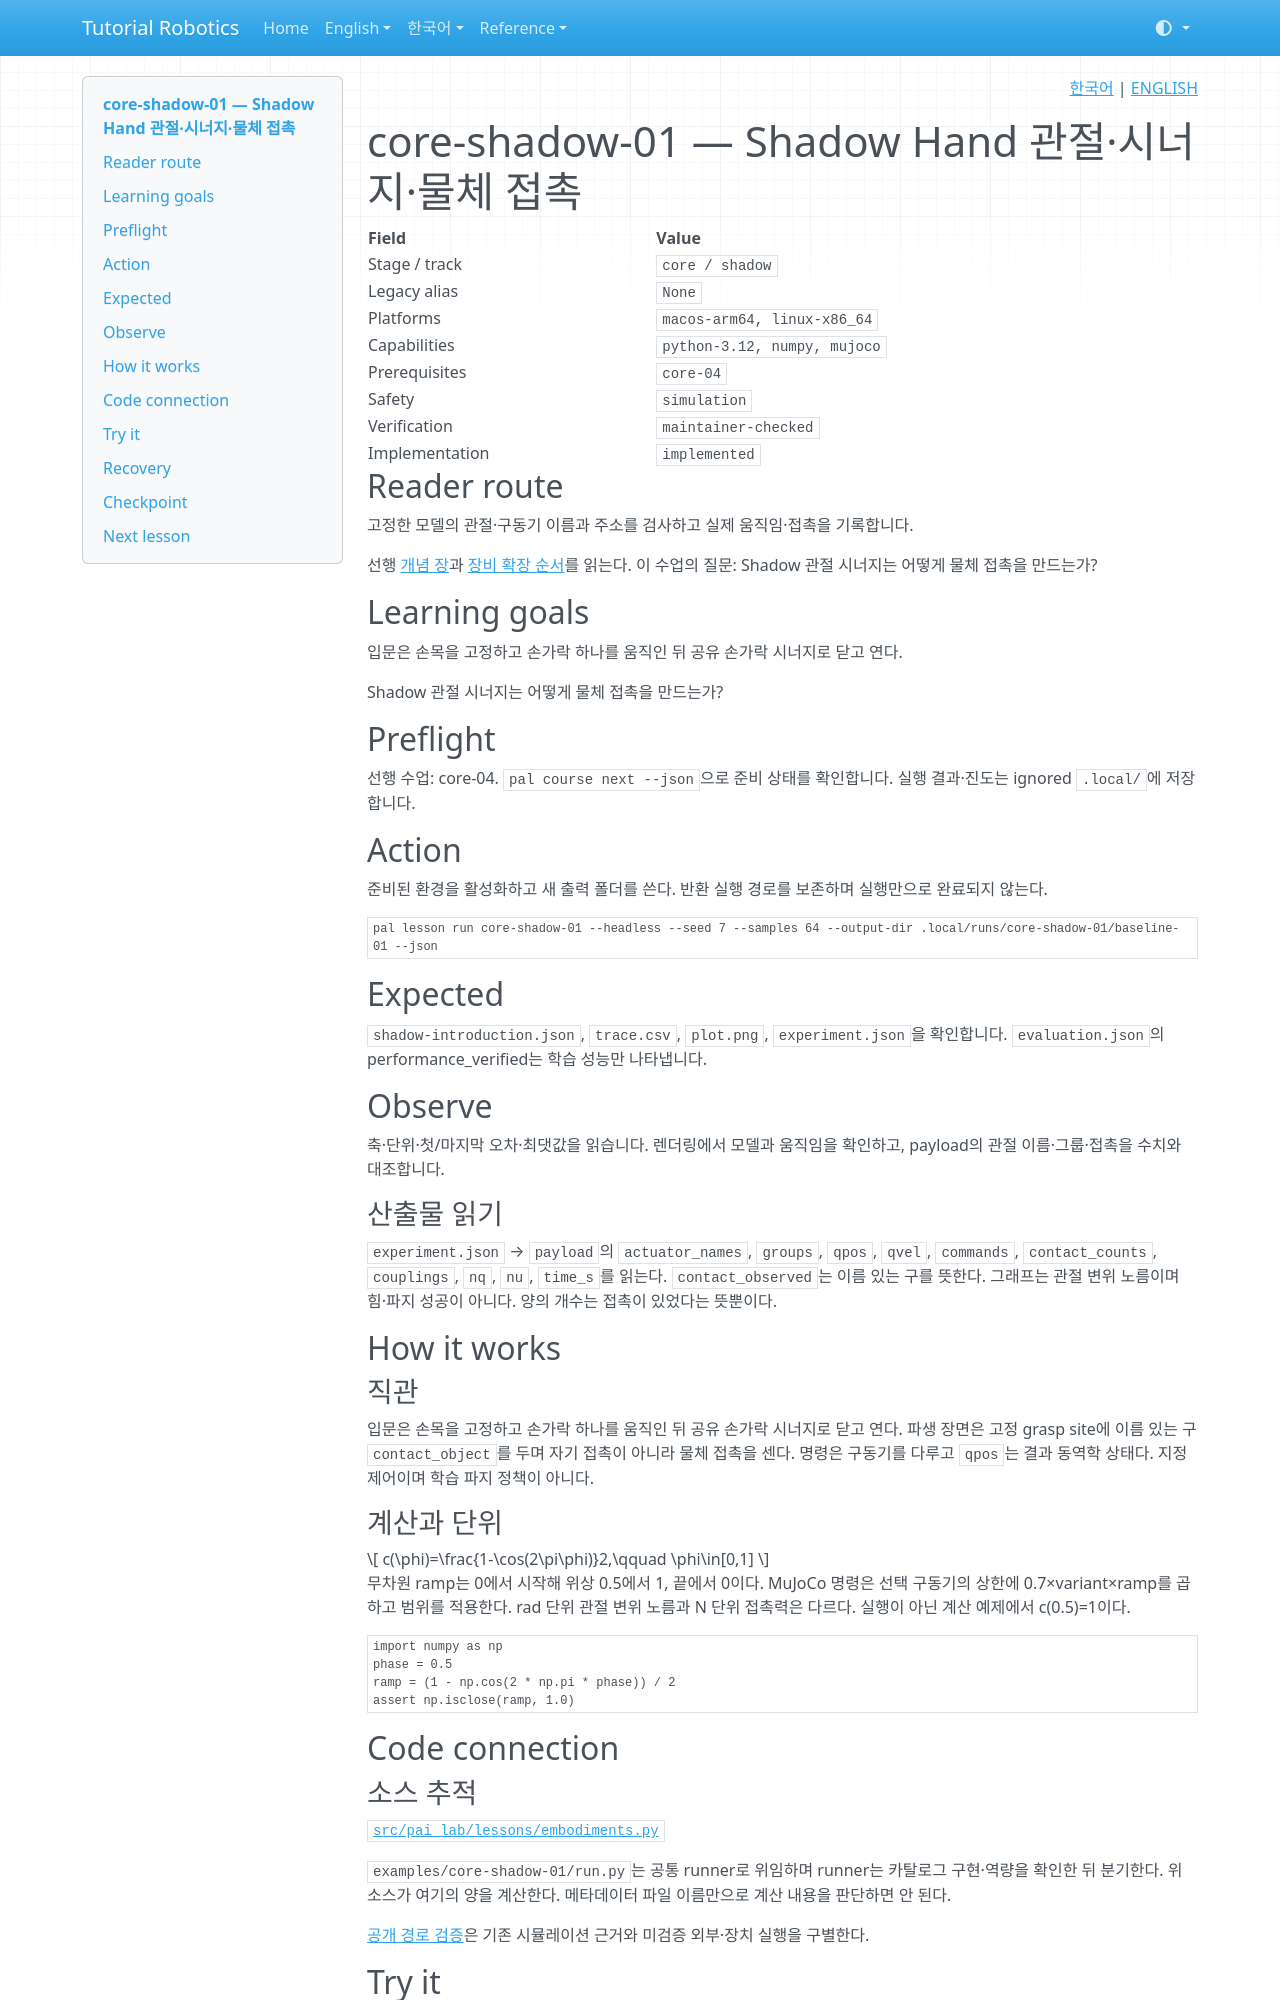

repository: terryum/tutorial-robotics · page: ko/lessons/core-shadow-01/index.html · generator: mkdocs

<!-- pal:language:start -->
<p align="right">
  <a href="core-shadow-01.md" lang="ko">한국어</a> | <a href="../../en/lessons/core-shadow-01.md" lang="en">ENGLISH</a>
</p>
<!-- pal:language:end -->

# core-shadow-01 — Shadow Hand 관절·시너지·물체 접촉

<!-- pal:metadata:start -->
| Field | Value |
|---|---|
| Stage / track | `core / shadow` |
| Legacy alias | `None` |
| Platforms | `macos-arm64, linux-x86_64` |
| Capabilities | `python-3.12, numpy, mujoco` |
| Prerequisites | `core-04` |
| Safety | `simulation` |
| Verification | `maintainer-checked` |
| Implementation | `implemented` |
<!-- pal:metadata:end -->

## Reader route

고정한 모델의 관절·구동기 이름과 주소를 검사하고 실제 움직임·접촉을 기록합니다.

선행 [개념 장](../concepts/robot-hands.md)과 [장비 확장 순서](../equipment-stages.md)를 읽는다. 이 수업의 질문: Shadow 관절 시너지는 어떻게 물체 접촉을 만드는가?

## Learning goals

입문은 손목을 고정하고 손가락 하나를 움직인 뒤 공유 손가락 시너지로 닫고 연다.

Shadow 관절 시너지는 어떻게 물체 접촉을 만드는가?

## Preflight

선행 수업: core-04. `pal course next --json`으로 준비 상태를 확인합니다. 실행 결과·진도는 ignored `.local/`에 저장합니다.

## Action

준비된 환경을 활성화하고 새 출력 폴더를 쓴다. 반환 실행 경로를 보존하며 실행만으로 완료되지 않는다.

```bash
pal lesson run core-shadow-01 --headless --seed 7 --samples 64 --output-dir .local/runs/core-shadow-01/baseline-01 --json
```

## Expected

`shadow-introduction.json`, `trace.csv`, `plot.png`, `experiment.json`을 확인합니다. `evaluation.json`의 performance_verified는 학습 성능만 나타냅니다.

## Observe

축·단위·첫/마지막 오차·최댓값을 읽습니다. 렌더링에서 모델과 움직임을 확인하고, payload의 관절 이름·그룹·접촉을 수치와 대조합니다.

### 산출물 읽기

`experiment.json` → `payload`의 `actuator_names`, `groups`, `qpos`, `qvel`, `commands`, `contact_counts`, `couplings`, `nq`, `nu`, `time_s`를 읽는다. `contact_observed`는 이름 있는 구를 뜻한다. 그래프는 관절 변위 노름이며 힘·파지 성공이 아니다. 양의 개수는 접촉이 있었다는 뜻뿐이다.

## How it works

### 직관

입문은 손목을 고정하고 손가락 하나를 움직인 뒤 공유 손가락 시너지로 닫고 연다. 파생 장면은 고정 grasp site에 이름 있는 구 `contact_object`를 두며 자기 접촉이 아니라 물체 접촉을 센다. 명령은 구동기를 다루고 `qpos`는 결과 동역학 상태다. 지정 제어이며 학습 파지 정책이 아니다.

### 계산과 단위

$$
c(\phi)=\frac{1-\cos(2\pi\phi)}2,\qquad \phi\in[0,1]
$$

무차원 ramp는 0에서 시작해 위상 0.5에서 1, 끝에서 0이다. MuJoCo 명령은 선택 구동기의 상한에 0.7×variant×ramp를 곱하고 범위를 적용한다. rad 단위 관절 변위 노름과 N 단위 접촉력은 다르다. 실행이 아닌 계산 예제에서 c(0.5)=1이다.

```python
import numpy as np
phase = 0.5
ramp = (1 - np.cos(2 * np.pi * phase)) / 2
assert np.isclose(ramp, 1.0)
```

## Code connection

### 소스 추적

[`src/pai_lab/lessons/embodiments.py`](https://github.com/terryum/tutorial-robotics/blob/main/src/pai_lab/lessons/embodiments.py)

`examples/core-shadow-01/run.py`는 공통 runner로 위임하며 runner는 카탈로그 구현·역량을 확인한 뒤 분기한다. 위 소스가 여기의 양을 계산한다. 메타데이터 파일 이름만으로 계산 내용을 판단하면 안 된다.

[공개 경로 검증](../../verification/robot-paths-2026-11-08.md)은 기존 시뮬레이션 근거와 미검증 외부·장치 실행을 구별한다.

## Try it
